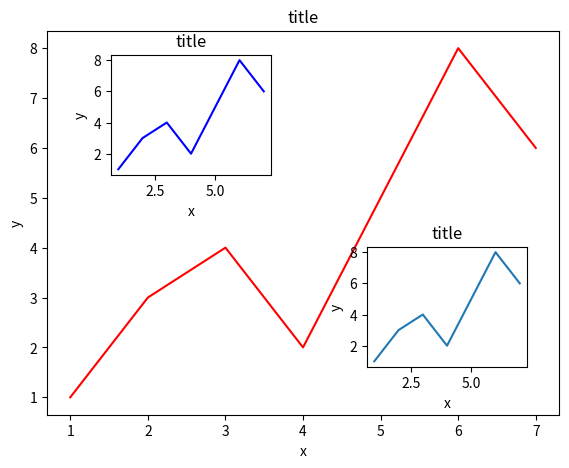

The matplotlib source for this figure:
'''
图中图
'''
import matplotlib.pyplot as plt

x = [1,2,3,4,5,6,7]
y = [1,3,4,2,5,8,6]

fig = plt.figure()
left,bottom,width,height = 0.1,0.1,0.8,0.8
ax1 = fig.add_axes([left,bottom,width,height])
ax1.plot(x,y,'r')
ax1.set_title('title')
ax1.set_xlabel('x')
ax1.set_ylabel('y')

left,bottom,width,height = 0.2,0.6,0.25,0.25
ax2 = fig.add_axes([left,bottom,width,height])
ax2.plot(x,y,'b')
ax2.set_title('title')
ax2.set_xlabel('x')
ax2.set_ylabel('y')

left,bottom,width,height = 0.6,0.2,0.25,0.25
# ax3 = fig.add_axes([left,bottom,width,height])
# ax3.plot(x,y,'black')
# ax3.set_title('title')
# ax3.set_xlabel('x')
# ax3.set_ylabel('y')

# 另一种方法
plt.axes([left,bottom,width,height])
plt.plot(x,y)
plt.title('title')
plt.xlabel('x')
plt.ylabel('y')

plt.show()
